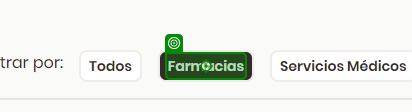
Task: Proceso en blanco
Workflow: Main

Step 1: click on the link 'Farmacias' in window 'Farmacia con Servicio a Domicilio en | Rappi' (chrome.exe)

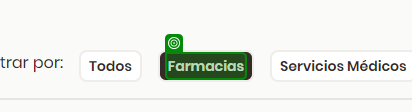
Step 2: Label 'Farmacias' on the link 'Farmacias' in window 'Farmacia con Servicio a Domicilio en | Rappi' (chrome.exe)

Step 3: type a value into the element in window 'Farmacia con Servicio a Domicilio en | Rappi' (chrome.exe) (no picture)

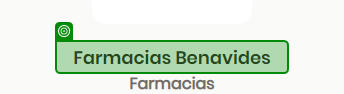
Step 4: get-text from the list in window 'Farmacia con Servicio a Domicilio en | Rappi' (chrome.exe)

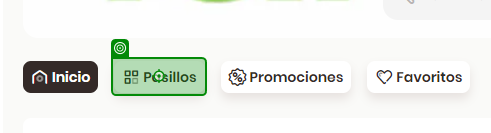
Step 5: click on the link 'Pasillos' in window 'Farma Ya online a domicilio en Ciudad de México - México - Rappi' (chrome.exe)

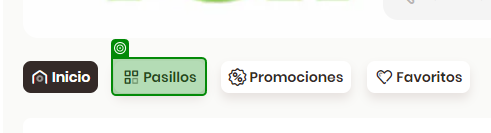
Step 6: Label 'Pasillos' on the link 'Pasillos' in window 'Farma Ya online a domicilio en Ciudad de México - México - Rappi' (chrome.exe)

Step 7: get-text from the list in window 'Farma Ya online a domicilio en Ciudad de México - México - Rappi' (chrome.exe) (no picture)

Step 8: get-text from the list in window 'Rappi México: Entregas a domicilio en minutos' (chrome.exe) (no picture)

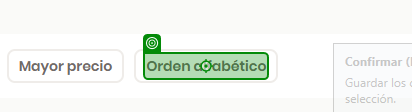
Step 9: click on the element 'Orden alfabético' in window 'Cuidado facial en Farmacias Benavides a domicilio con Rappi' (chrome.exe)

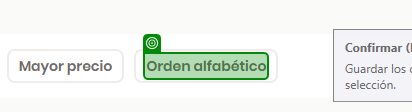
Step 10: Label 'Orden alfabético' on the element 'Orden alfabético' in window 'Cuidado facial en Farmacias Benavides a domicilio con Rappi' (chrome.exe)
